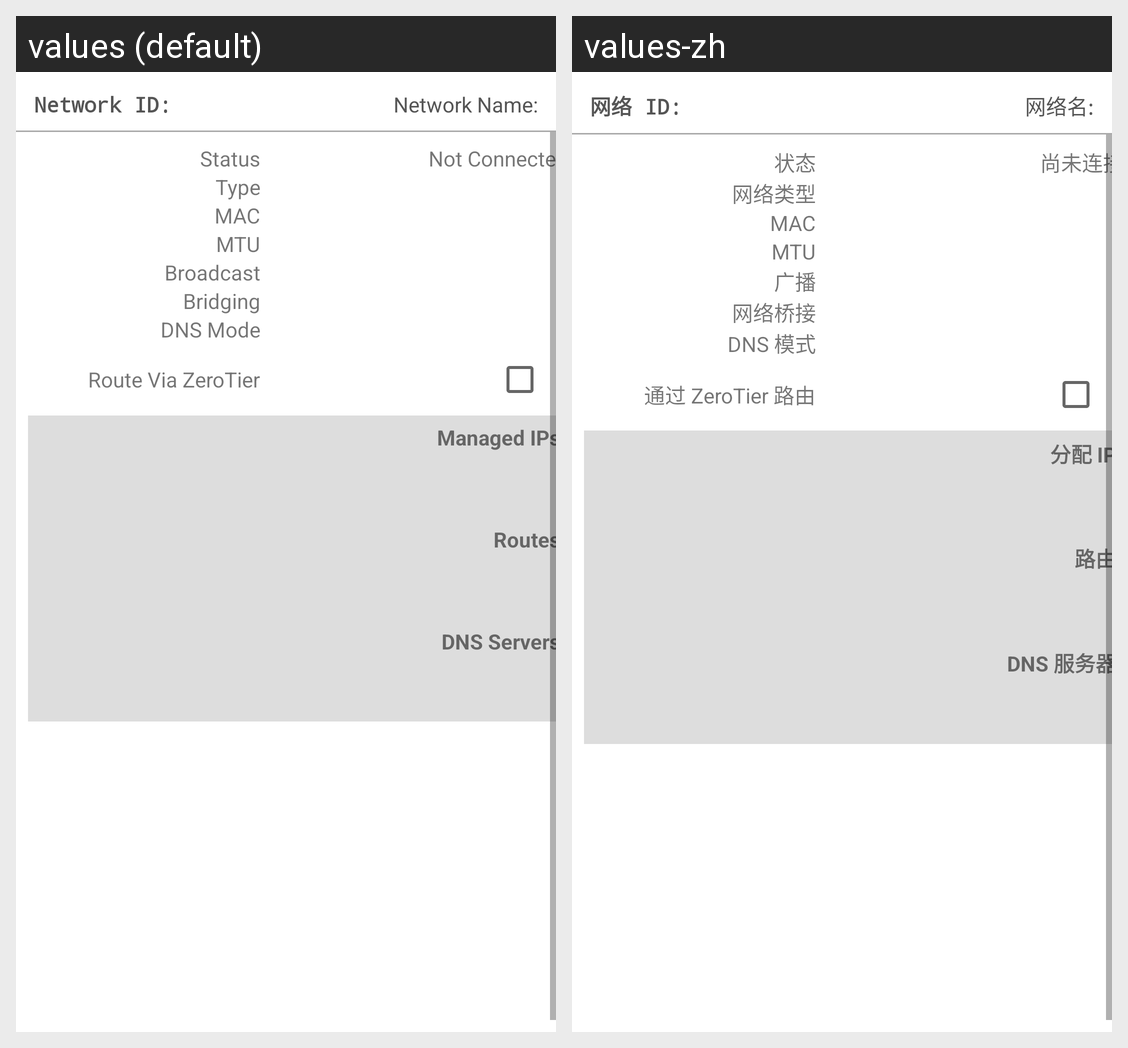

Translations of the strings shown on this Android screen, per locale in the grid:
Android screen res/layout/fragment_network_detail.xml rendered under 2 locales, left to right: values (default), values-zh. Device: Nexus 5 (rendered at 1080×1920; each locale shown at half size, 540×960, under a caption strip naming it); theme Theme.ZeroTier.NoActionBar.
Strings drawn on this screen, with the default value and each locale's value (text and hints the layout hard-codes, and strings that could not be matched under every locale, appear in the picture but are not listed):

network_id
  values: Network ID:
  values-zh: 网络 ID:

network_name
  values: Network Name:
  values-zh: 网络名:

network_status
  values: Status
  values-zh: 状态

network_status_not_connected
  values: Not Connected
  values-zh: 尚未连接

network_type
  values: Type
  values-zh: 网络类型

network_mac
  values: MAC
  values-zh: MAC

network_mtu
  values: MTU
  values-zh: MTU

network_broadcast
  values: Broadcast
  values-zh: 广播

network_bridging
  values: Bridging
  values-zh: 网络桥接

network_dns_mode
  values: DNS Mode
  values-zh: DNS 模式

network_default_route
  values: Route Via ZeroTier
  values-zh: 通过 ZeroTier 路由

network_ips
  values: Managed IPs
  values-zh: 分配 IP

network_routes
  values: Routes
  values-zh: 路由

custom_dns
  values: DNS Servers
  values-zh: DNS 服务器
